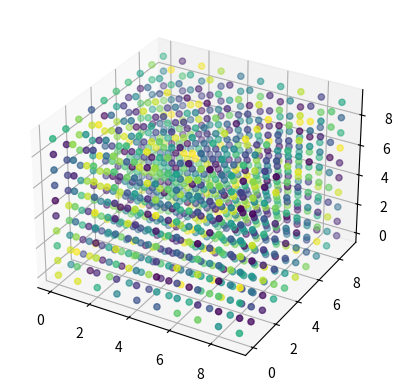

Write Python code to recreate this figure.
import matplotlib.pyplot as plt
import numpy as np
from mpl_toolkits.mplot3d import Axes3D

M = np.random.rand(10, 10, 10)

fig = plt.figure()

ax = fig.add_subplot(111, projection='3d')

counter = range(10)

x, y, z = np.meshgrid(counter, counter, counter)

ax.scatter(x, y, z, c=M.flat)

plt.show()
